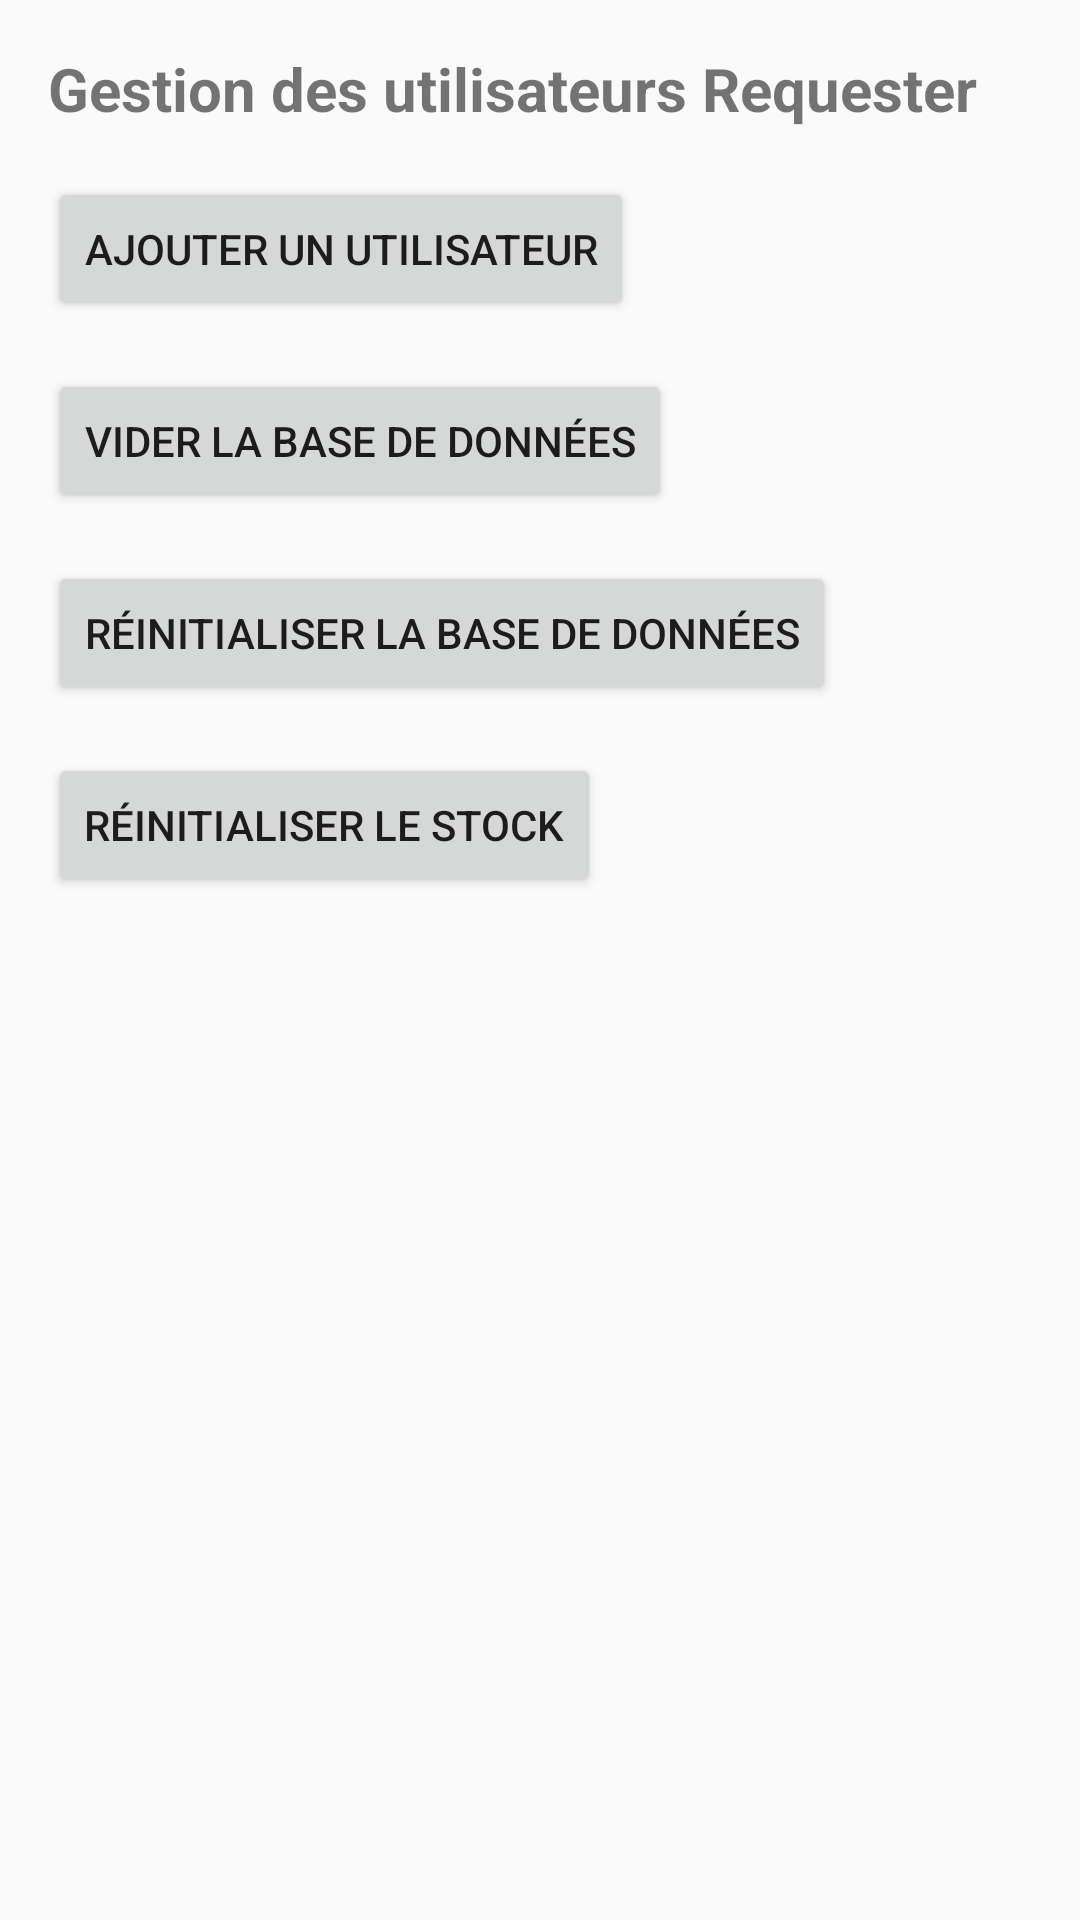

Layout XML and referenced resources for this Android screen:
<!-- AndroidManifest.xml: application theme Theme.MyApp -->
<!-- res/layout/activity_admin.xml -->
<?xml version="1.0" encoding="utf-8"?>
<LinearLayout xmlns:android="http://schemas.android.com/apk/res/android"
    android:layout_width="match_parent"
    android:layout_height="match_parent"
    android:orientation="vertical"
    android:padding="16dp">

    
    <TextView
        android:id="@+id/admin_title"
        android:layout_width="wrap_content"
        android:layout_height="wrap_content"
        android:text="Gestion des utilisateurs Requester"
        android:textSize="20sp"
        android:textStyle="bold"
        android:layout_marginBottom="16dp" />

    
    <Button
        android:id="@+id/add_user_button"
        android:layout_width="wrap_content"
        android:layout_height="wrap_content"
        android:text="Ajouter un utilisateur"
        android:layout_marginBottom="16dp" />

    
    <Button
        android:id="@+id/clear_database_button"
        android:layout_width="wrap_content"
        android:layout_height="wrap_content"
        android:text="Vider la base de données"
        android:layout_marginBottom="16dp" />

    
    <Button
        android:id="@+id/reset_database_button"
        android:layout_width="wrap_content"
        android:layout_height="wrap_content"
        android:text="Réinitialiser la base de données"
        android:layout_marginBottom="16dp" />

    
    <Button
        android:id="@+id/reset_stock_button"
        android:layout_width="wrap_content"
        android:layout_height="wrap_content"
        android:text="Réinitialiser le stock"
        android:layout_marginBottom="16dp" />

    
    <ListView
        android:id="@+id/user_list"
        android:layout_width="match_parent"
        android:layout_height="wrap_content"
        android:layout_marginTop="16dp" />

</LinearLayout>
<!-- resources referenced by this layout -->
<resources>
  <style name="Theme.MyApp" parent="Theme.AppCompat.DayNight.DarkActionBar">
          <item name="colorPrimary">@color/purple_500</item>
          <item name="colorPrimaryDark">@color/purple_700</item>
          <item name="colorAccent">@color/teal_200</item>
      </style>
  <!-- not gathered from this repository: default colours our renderer supplied (Android Studio template values) -->
  <color name="purple_500">#FF6200EE</color>
  <color name="purple_700">#FF3700B3</color>
  <color name="teal_200">#FF03DAC5</color>
</resources>
